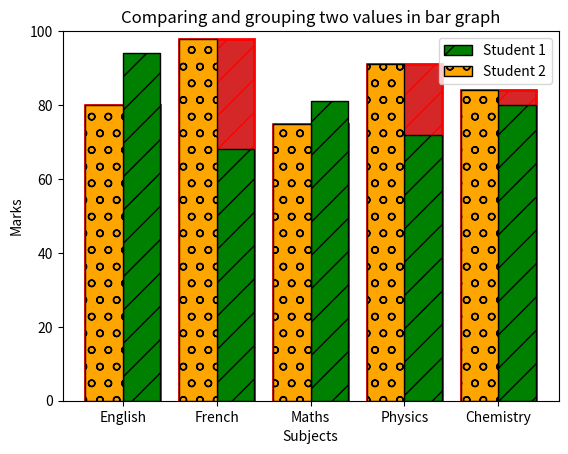

Write the Python code that produced this figure.
#importing the plotting library from the matplotlib and renaming that as plt for convenience
from operator import sub
from matplotlib import colors
import matplotlib.pyplot as plt 
import numpy as np

data={
    'English':80,
    'French':98,
    'Maths':75,
    'Physics':91,
    'Chemistry':84,
}

subjects=data.keys()
marks=data.values()

plt.bar(subjects,marks)
plt.show()

plt.bar(subjects,marks)
plt.ylim([0,100])
plt.show()


#with colors
colors_array=['red','green','purple','yellow','orange']
plt.bar(subjects,marks, color=colors_array, hatch="/")
plt.ylim([0,100])
plt.show()

#with hatches
plt.bar(subjects,marks, hatch="/")
plt.ylim([0,100])
plt.show()

#Bar Chart Options
plt.bar(subjects,marks, hatch="/", width=0.8, edgecolor='red', linewidth=2)
plt.ylim([0,100])
plt.show()


#Grouping bar charts
student_1={
    'English':80,
    'French':98,
    'Maths':75,
    'Physics':91,
    'Chemistry':84,
}

student_2={
    'English':94,
    'French':68,
    'Maths':81,
    'Physics':72,
    'Chemistry':80,
}

subjects=student_1.keys()
marks_1=student_1.values()
marks_2=student_2.values()

X=np.arange(len(subjects))
plt.bar(X+0.2,marks_2, hatch="/", width=0.4, color='green', edgecolor='black', label="Student 1")
plt.bar(X-0.2,marks_1, hatch="o", width=0.4, color='orange', edgecolor='black', label="Student 2")
plt.xlabel("Subjects")
plt.ylabel("Marks")
plt.title("Comparing and grouping two values in bar graph")
plt.xticks(X, subjects)
plt.legend()
plt.show()